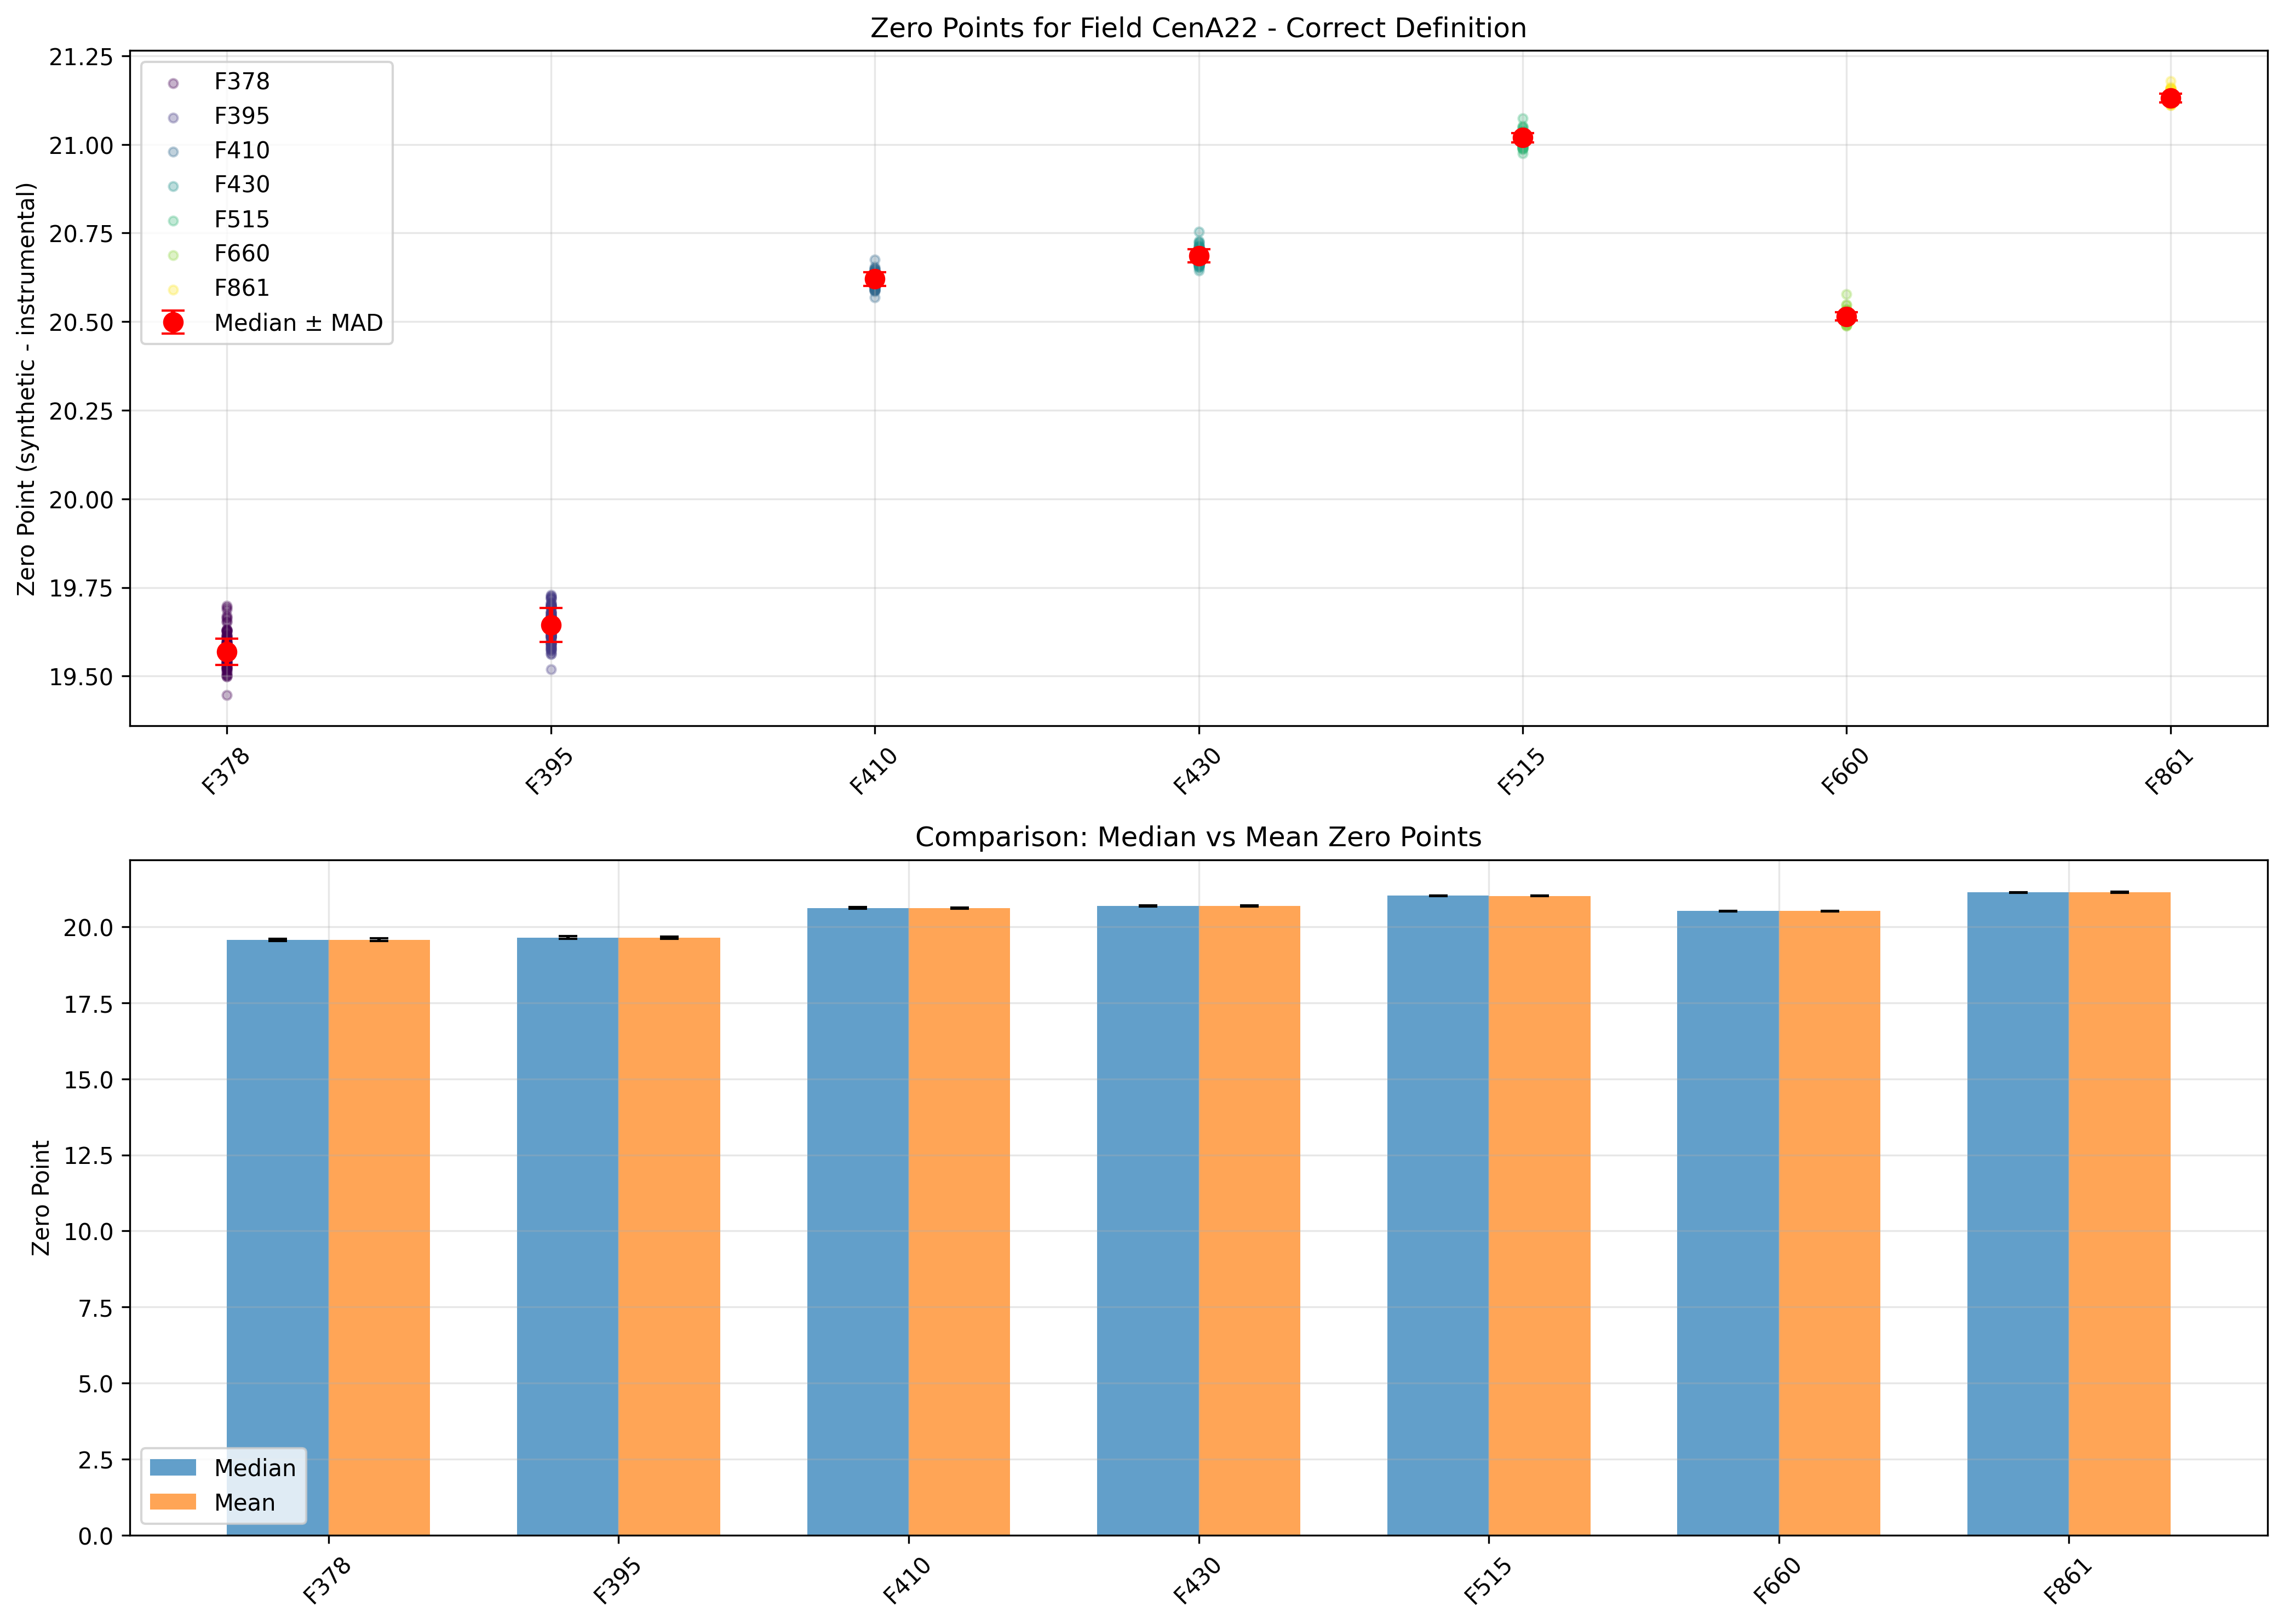

The data file committed next to this chart (first rows):
Filter, Median_ZP, MAD, STD_MAD, Mean_ZP, STD, Mean_Clipped, Median_Clipped, STD_Clipped, N_Stars, Min, Max, Q25, Q75
mag_F378, 19.57, 0.0247, 0.0367, 19.57, 0.0449, 19.57, 19.57, 0.0449, 100, 19.45, 19.7, 19.55, 19.6
mag_F395, 19.64, 0.0321, 0.0476, 19.64, 0.0435, 19.64, 19.64, 0.0435, 100, 19.52, 19.73, 19.61, 19.67
mag_F410, 20.62, 0.0128, 0.0190, 20.62, 0.0176, 20.62, 20.62, 0.0160, 100, 20.57, 20.68, 20.61, 20.63
mag_F430, 20.69, 0.0121, 0.0180, 20.68, 0.0182, 20.68, 20.69, 0.0169, 100, 20.64, 20.75, 20.67, 20.7
mag_F515, 21.02, 0.0092, 0.0136, 21.02, 0.0152, 21.02, 21.02, 0.0136, 100, 20.97, 21.07, 21.01, 21.03
mag_F660, 20.51, 0.0079, 0.0117, 20.51, 0.0135, 20.51, 20.51, 0.0120, 100, 20.49, 20.58, 20.51, 20.52
mag_F861, 21.13, 0.0080, 0.0119, 21.13, 0.0125, 21.13, 21.13, 0.0117, 100, 21.11, 21.18, 21.12, 21.14
